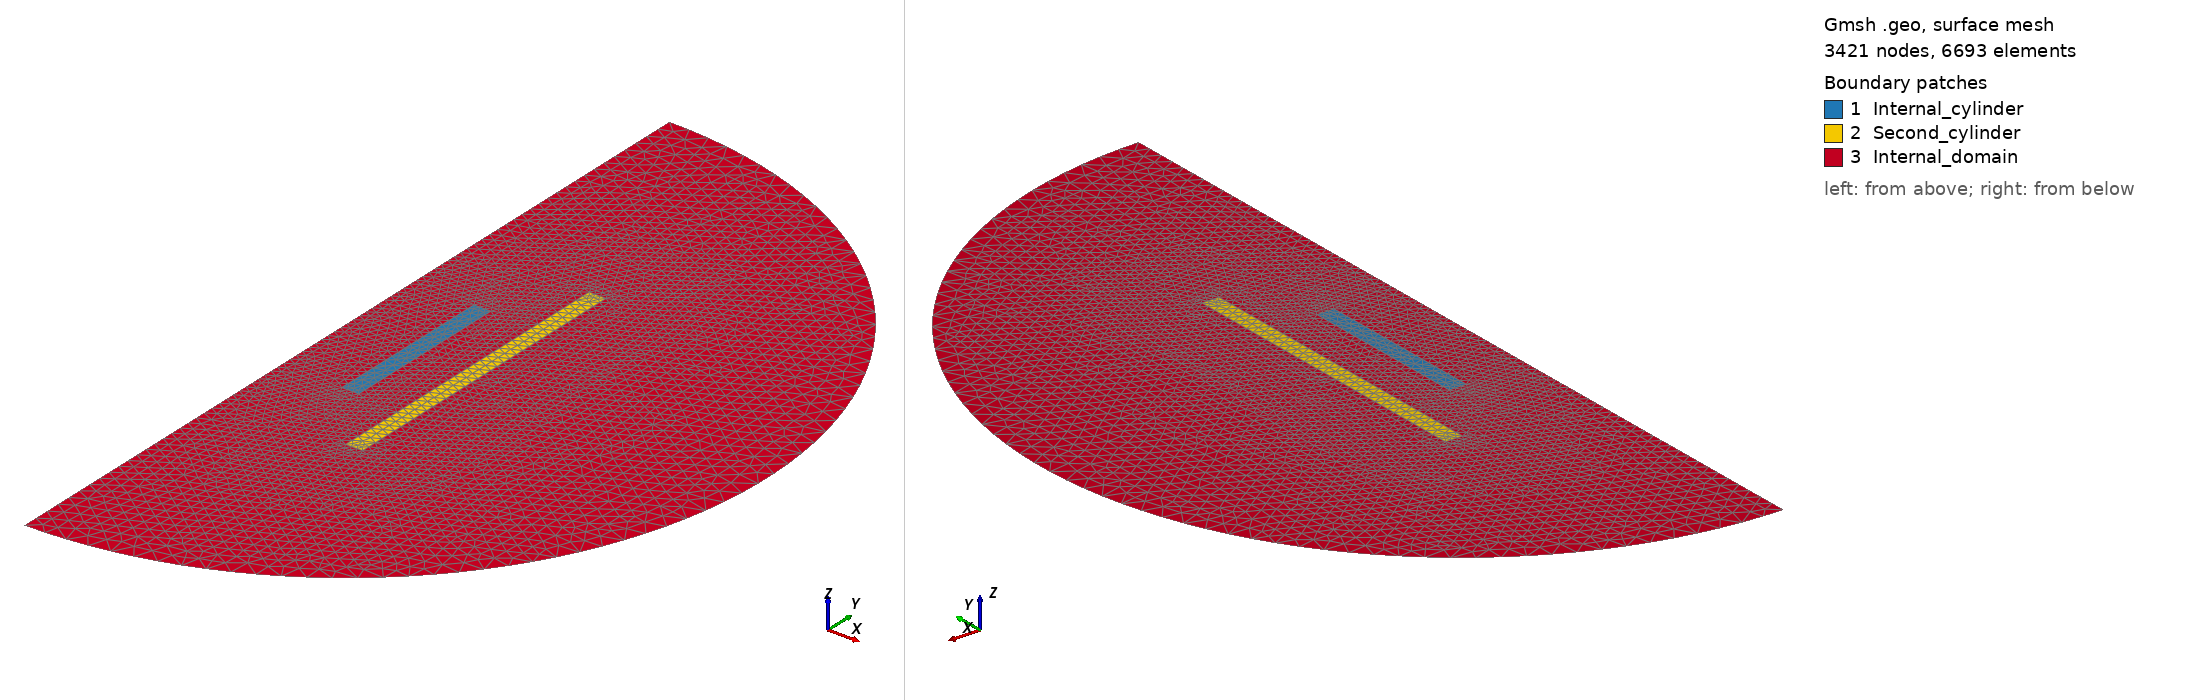

Gmsh geometry script, surface-meshed: 3421 nodes, 6693 surface elements. Boundary patches (legend numbers): 1 Internal_cylinder, 2 Second_cylinder, 3 Internal_domain. Left view from above one corner, right view from below the opposite corner. Legend entries are the model's physical surfaces. The drawing asked Gmsh for element sizes between 1% and 20% of the model's largest extent; the script's own settings can give other sizes.

=== translation_rotation_hollow_cylinders_2D_R2_int.geo (drawn) ===
SetFactory("OpenCASCADE");


// === VARIABLES DEFINITION ===
// First cylinder
R_int_1 = 0.0154; // Internal radius
R_ext_1 = 0.0197;
h_1 = 0.04337;
R_1 = 0;
Z_1 = 0;

// Second cylinder
R_int_2 = 0.0304;
R_ext_2 = 0.0346975;
h_2 = 0.07983;

// Internal domain
R_Omega = 0.10577568210604932;

// Mesh caracteristics
Ngamma = 66;
minSize = 0.0003;
maxSize = 0.005;

// === END OF VARIABLES DEFINITION ===


// First cylinder
// Setting the rectangle's points
Point(1) = {R_int_1+R_1, -(h_1/2)+Z_1, 0};
Point(2) = {R_ext_1+R_1, -(h_1/2)+Z_1, 0};
Point(3) = {R_ext_1+R_1, (h_1/2)+Z_1, 0};
Point(4) = {R_int_1+R_1, (h_1/2)+Z_1, 0};

// Joining the points with lines
Line(1) = {1, 2};
Line(2) = {2, 3};
Line(3) = {3, 4};
Line(4) = {4, 1};

// Creating the loop and the surface
Curve Loop(1) = {1, 2, 3, 4};
Plane Surface(1) = {1};

// Creating the Physical surface from the plane one
Physical Surface("Internal_cylinder", 300) = {1};


// Second cylinder

Point(5) = {R_int_2, -h_2/2, 0};
Point(6) = {R_ext_2, -h_2/2, 0};
Point(7) = {R_ext_2, h_2/2, 0};
Point(8) = {R_int_2, h_2/2, 0};

Line(5) = {5, 6};
Line(6) = {6, 7};
Line(7) = {7, 8};
Line(8) = {8, 5};

Curve Loop(2) = {5, 6, 7, 8};
Plane Surface(2) = {2};

Physical Surface("Second_cylinder", 301) = {2};


// Internal domain
// Creating the points that will be used to create the domain
Point(9) = {0, 0, 0};
Point(10) = {0, -R_Omega, 0};
Point(11) = {0, R_Omega, 0};

// Creating the lines of the domain (it's a semi-circle)
Line(9) = {9, 11};
Circle(10) = {11, 9, 10};
Line(11) = {10, 9};

// Line loop and surface
Curve Loop(3) = {9, 10, 11};
Plane Surface(3) = {3};

// Excluding the first and second cylinders from the domain
BooleanDifference { Surface{3}; Delete; } { Surface{1, 2}; }

// Getting physical
Physical Surface("Internal_domain", 302) = {3};
Physical Curve("Internal_boundary", 200) = {11};


// === DEFINING THE MESH ===
// Number of points on the boundary line of the domain
Transfinite Curve(11) = Ngamma Using Progression 1;


// Size fields that determines the mesh
Field[1] = Distance;
Field[1].CurvesList = {1, 2, 3, 4};

Field[2] = Threshold;
Field[2].InField = 1;
Field[2].DistMin = 0;
Field[2].DistMax = 6 * (R_ext_1 - R_int_1);
Field[2].SizeMin = minSize;
Field[2].SizeMax = maxSize / 2;
Field[2].StopAtDistMax = 1;

Field[3] = Threshold;
Field[3].InField = 1;
Field[3].DistMin = 6 * (R_ext_1 - R_int_1);
Field[3].DistMax = R_Omega;
Field[3].SizeMin = maxSize / 2;
Field[3].SizeMax = maxSize;

Field[4] = Distance;
Field[4].CurvesList = {5, 6, 7, 8};

Field[5] = Threshold;
Field[5].InField = 4;
Field[5].DistMin = 0;
Field[5].DistMax = 6 * (R_ext_2 - R_int_2);
Field[5].SizeMin = minSize;
Field[5].SizeMax = maxSize / 2;
Field[5].StopAtDistMax = 1;

Field[6] = Threshold;
Field[6].InField = 4;
Field[6].DistMin = 6 * (R_ext_2 - R_int_2);
Field[6].DistMax = R_Omega;
Field[6].SizeMin = maxSize / 2;
Field[6].SizeMax = maxSize;

Field[7] = Min;
Field[7].FieldsList = {2, 3, 5, 6};

Background Field = 7;
